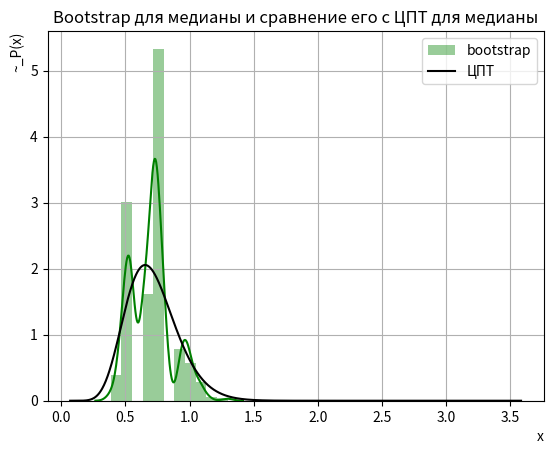

Write the Python code that produced this figure.
import numpy as np
from scipy import stats
from math import comb
import matplotlib.pyplot as plt
import seaborn as sns

def get_bootstrap(x, n_sample):
    sample = np.random.choice(x, size = (x.size, n_sample), replace = True)
    return sample

a = "0,069 0,093 0,158 0,199 0,339 0,385 0,388 0,452 0,482 0,517 0,543 0,648 0,719 0,735 0,789 0,944 0,996 1,071 1,136 1,297 1,888 2,125 2,306 3,291 3,585"
a = a.replace(',','.')

x = list(map(float, a.split(' ')))
x = np.array(x)

n_full=1000
k = round(1+np.log2(n_full))
m_lambda = 1

x_boot = get_bootstrap(x, n_full)
x_boot_med = np.median(x_boot, axis = 0)
l = np.max(x_boot_med) - np.min(x_boot_med)
delta = l/k
sns.distplot(x_boot_med, color='green', bins = k, kde = True, label = 'bootstrap')

i_med = len(x)//2+1 if len(x)%2!=0 else 0
x_med = np.linspace(np.min(x), np.max(x), n_full)
plt.plot(x_med, len(x) * np.exp(-x_med) * comb(len(x)-1, i_med-1) * np.exp(-x_med)**(i_med-1) * (1 - np.exp(-x_med))**(len(x) - i_med),
        color='black', label = 'ЦПТ')   

plt.title('Bootstrap для медианы и сравнение его с ЦПТ для медианы')
plt.xlabel('x', loc='right')
plt.ylabel('~_P(x)', loc='top')
plt.grid()
plt.legend()
plt.show()